Dataset: Labelled dataset (GitHub, VanshKapoor07/Paudhe). Classes: plum bacterial blight, plum bacterial blight and rust, plum healthy, plum rust fungus.

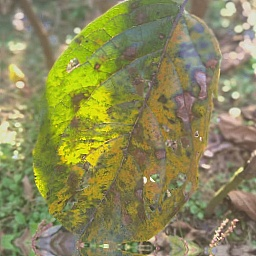
Label: plum bacterial blight

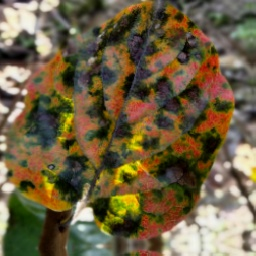
Label: plum bacterial blight and rust

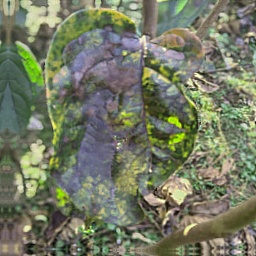
Label: plum rust fungus

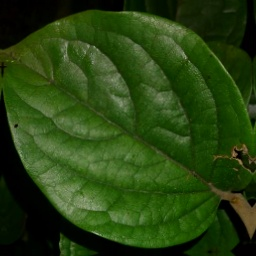
Label: plum healthy

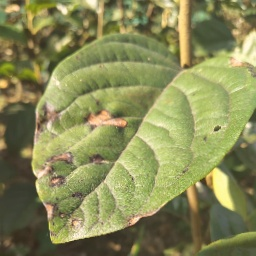
Label: plum bacterial blight

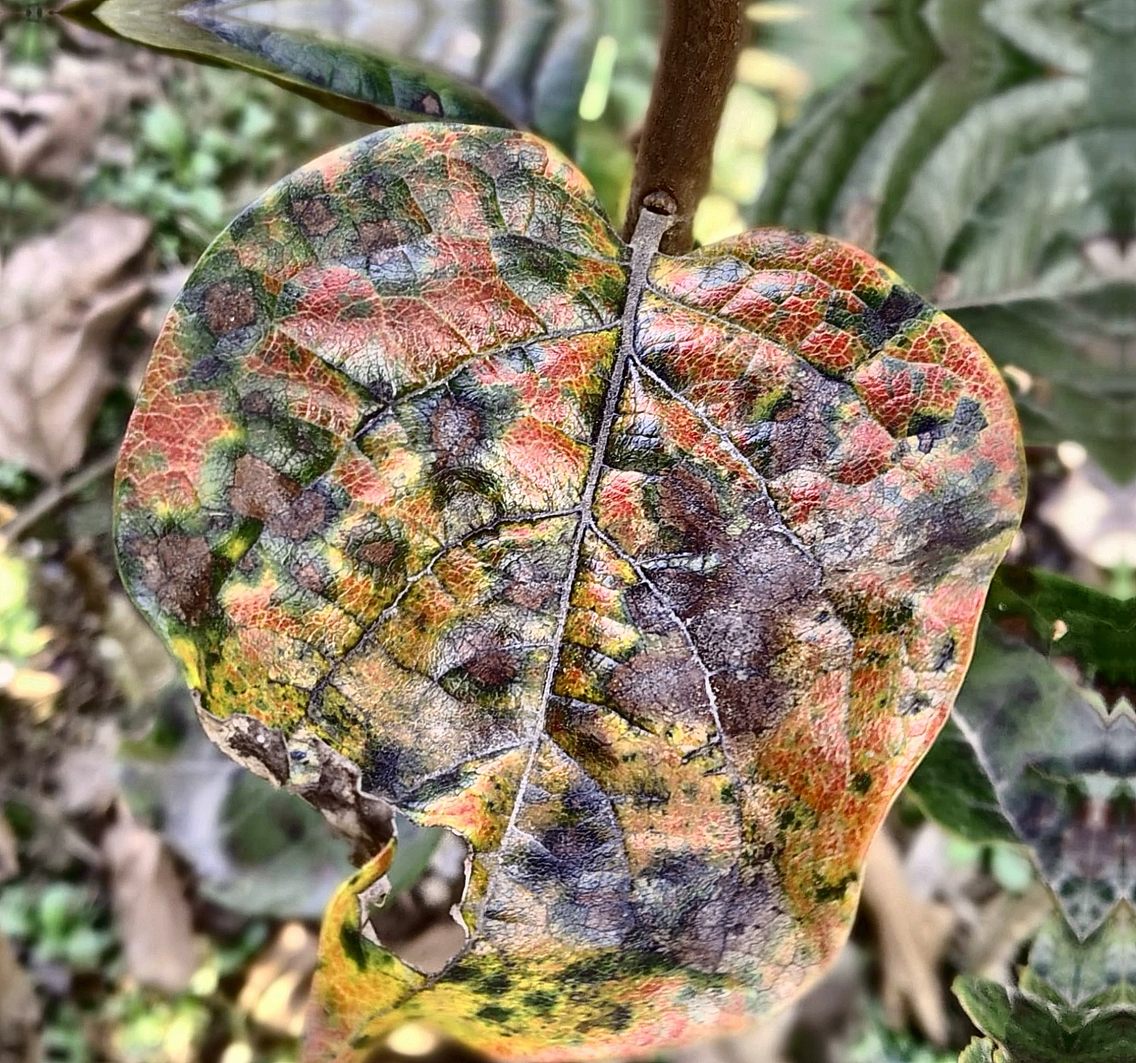
Label: plum bacterial blight and rust
